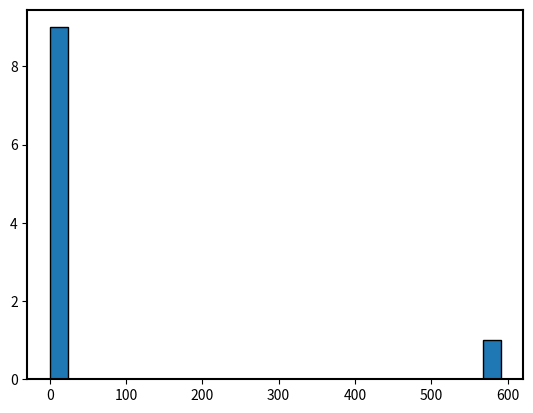

Write the Python code that produced this figure.
"""
    Computational Astrophysics: Numerical Integration final assignment
    Contributors:               Bart van Baal, Boris Wolvers
    Filename:                   kirkwoods.py
    Description:
"""

import numpy as np
import math
import matplotlib.pyplot as plt
from matplotlib import animation
import random
from scipy.integrate import odeint
from mpl_toolkits.mplot3d import Axes3D

# Change border size of plots
import matplotlib as mpl
mpl.rcParams['axes.linewidth'] = 1.5

class Constants(object):
    """
    Defining a class that contains the constants within the problem
    """
    def __init__(self):
        # G is PER SOLAR MASS
        self.GM = 4*np.pi**2
        self.MSOL = 1

        # Jupiter info
        self.smaxis_jup = 5.2044
        self.orbital_period_jup = self.smaxis_jup**(3/2.)
        self.mass_jup = 1/1047.
        self.ecc_jup = 0.0489

        # Point 0,0 to be the center of mass
        self.offset_cm = self.smaxis_jup / (1+(1/self.mass_jup))
        self.start_vel_jup = math.sqrt(
                ((self.GM)/self.smaxis_jup)*((1+self.ecc_jup)/1-self.ecc_jup))

        # Initial conditions of sun and jupiter (x0, y0, z0) and (vx0, vy0, vz0)
        self.initial_pos_jup = np.asarray([0, self.smaxis_jup*(1-self.ecc_jup)-self.offset_cm, 0])
        self.initial_vel_jup = np.asarray([self.start_vel_jup, 0, 0])

        self.initial_pos_sun = np.asarray([0, -self.offset_cm, 0])
        self.initial_vel_sun = np.asarray([-self.start_vel_jup*self.offset_cm/self.smaxis_jup,0, 0])


class Astro_body(object):
    """
    This class contains default initialisations
    """

    def __init__(self, position, velocity):
        """
        Initialisations, if none provided: default parameters are used
        """

        # Current location and velocity of the objects
        self.pos = np.asarray(position)
        self.vel = np.asarray(velocity)

        # Variable to track the distance to the sun and jupiter
        self.dis_sun = 0
        self.dis_jup = 0

class Kirkwood_solver(object):
    """
    """
    def __init__(self, total_time, time_step, amount_of_asteroids, constants):
        """
        """

        # The interval (step size or h)
        self.time_step = time_step

        # number of iterations
        self.n_iterations = total_time / self.time_step

        self.const = constants

        self.amount_asteroids = amount_of_asteroids

        self.sun_pos = constants.initial_pos_sun
        self.sun_vel = constants.initial_vel_sun
        self.jup_pos = constants.initial_pos_jup
        self.jup_vel = constants.initial_vel_jup

        ast_pos, ast_vel = self.create_asteroids()
        self.asteroids_pos = ast_pos
        self.asteroids_vel = ast_vel

    def create_asteroids(self):
        ast_sema = (2, 5.)

        asteroids_pos = []  # List off asteroids (for now)
        asteroids_vel = []

        # Create all the asteroid Kirkwoods objects
        for amount in range(self.amount_asteroids):
            startecc = 0  # No eccentricity for now
            startloc = random.uniform(*ast_sema)*(1-startecc)
            startvel = np.sqrt(((1+startecc)/(1-startecc))*self.const.GM/startloc)

            # Randomize the starting point of the asteroid's orbit
            orb_loc = random.uniform(0, 2*np.pi)
            startx = np.cos(orb_loc)*startloc
            starty = np.sin(orb_loc)*startloc
            startz = 0  # Start in the jupiter-sun plane
            startvelx = np.sin(orb_loc)*startvel
            startvely = -np.cos(orb_loc)*startvel
            startvelz = random.uniform(-startvel, startvel)*0.01  # Temp range

            asteroids_pos.append([startx, starty, startz])
            asteroids_vel.append([startvelx, startvely, startvelz])

        return np.asarray(asteroids_pos), np.asarray(asteroids_vel)

    def update_planet(self):
        """
        Updates the location and velocity for a planet around the sun for a
        single timestep.
        """
        # Sun and Jupiter should never get a z-location != 0 so only 2D
        distance = math.sqrt(np.sum((self.sun_pos - self.jup_pos)**2))

        self.sun_vel = self.sun_vel - (self.const.GM*self.const.mass_jup*(self.sun_pos - self.jup_pos) / (distance**3))*self.time_step
        self.sun_pos = self.sun_pos + self.sun_vel*self.time_step

        self.jup_vel = self.jup_vel - (self.const.GM*self.const.MSOL*(self.jup_pos - self.sun_pos) / (distance**3))*self.time_step
        self.jup_pos = self.jup_pos + self.jup_vel*self.time_step

    def update_asteroid(self):
        """
        Updates the position for the ast roid *before* the sun and planet have
        been updated. Body1 as star, body2 as planet, body3 as asteroid.
        dimensions should be the same for all objects. Currently works for 3D.
        """
        dis_sun = np.sqrt(np.sum((self.asteroids_pos - self.sun_pos)**2,  axis=1))[:,None]
        dis_jup = np.sqrt(np.sum((self.asteroids_pos - self.jup_pos)**2,  axis=1))[:,None]

        self.asteroids_vel = self.asteroids_vel - self.const.GM*((self.const.MSOL*(self.asteroids_pos - self.sun_pos) / (dis_sun**3)) +
                               (self.const.mass_jup*(self.asteroids_pos - self.jup_pos) / (dis_jup**3)))*self.time_step
        self.asteroids_pos = self.asteroids_pos + self.asteroids_vel*self.time_step

        # Remove the asteroid from the list if it goes too far out
        # Current limit is 6.5AU
        # if body3.dis_sun > 6.5:
        #     self.asteroids.remove(body3)

    def run_N_body_sim(self):
        """
        """

        for i in range(int(self.n_iterations) - 1):
            self.update_asteroid()
            self.update_planet()

    def visualize(self):
        """
        Creates a histogram of the period distribution for the asteroids.
        """
        dis_sun = np.sqrt(np.sum((self.asteroids_pos - self.sun_pos)**2,  axis=1))[:,None]
        plotlist = np.sqrt(dis_sun**3)/self.const.orbital_period_jup
        plt.hist(plotlist, edgecolor="black", bins=25)
        plt.show()


if __name__ == "__main__":
    c = Constants()
    #sun = Astro_body(c.initial_pos_sun, c.initial_vel_sun, c.MSOL, 0)
    #jupiter = Astro_body(c.initial_pos_jup, c.initial_vel_jup, c.mass_jup, c.ecc_jup)

    #total_time, time_step, amount_of_asteroids)
    test = Kirkwood_solver(100, 0.002, 10, c)
    test.run_N_body_sim()
    test.visualize()

